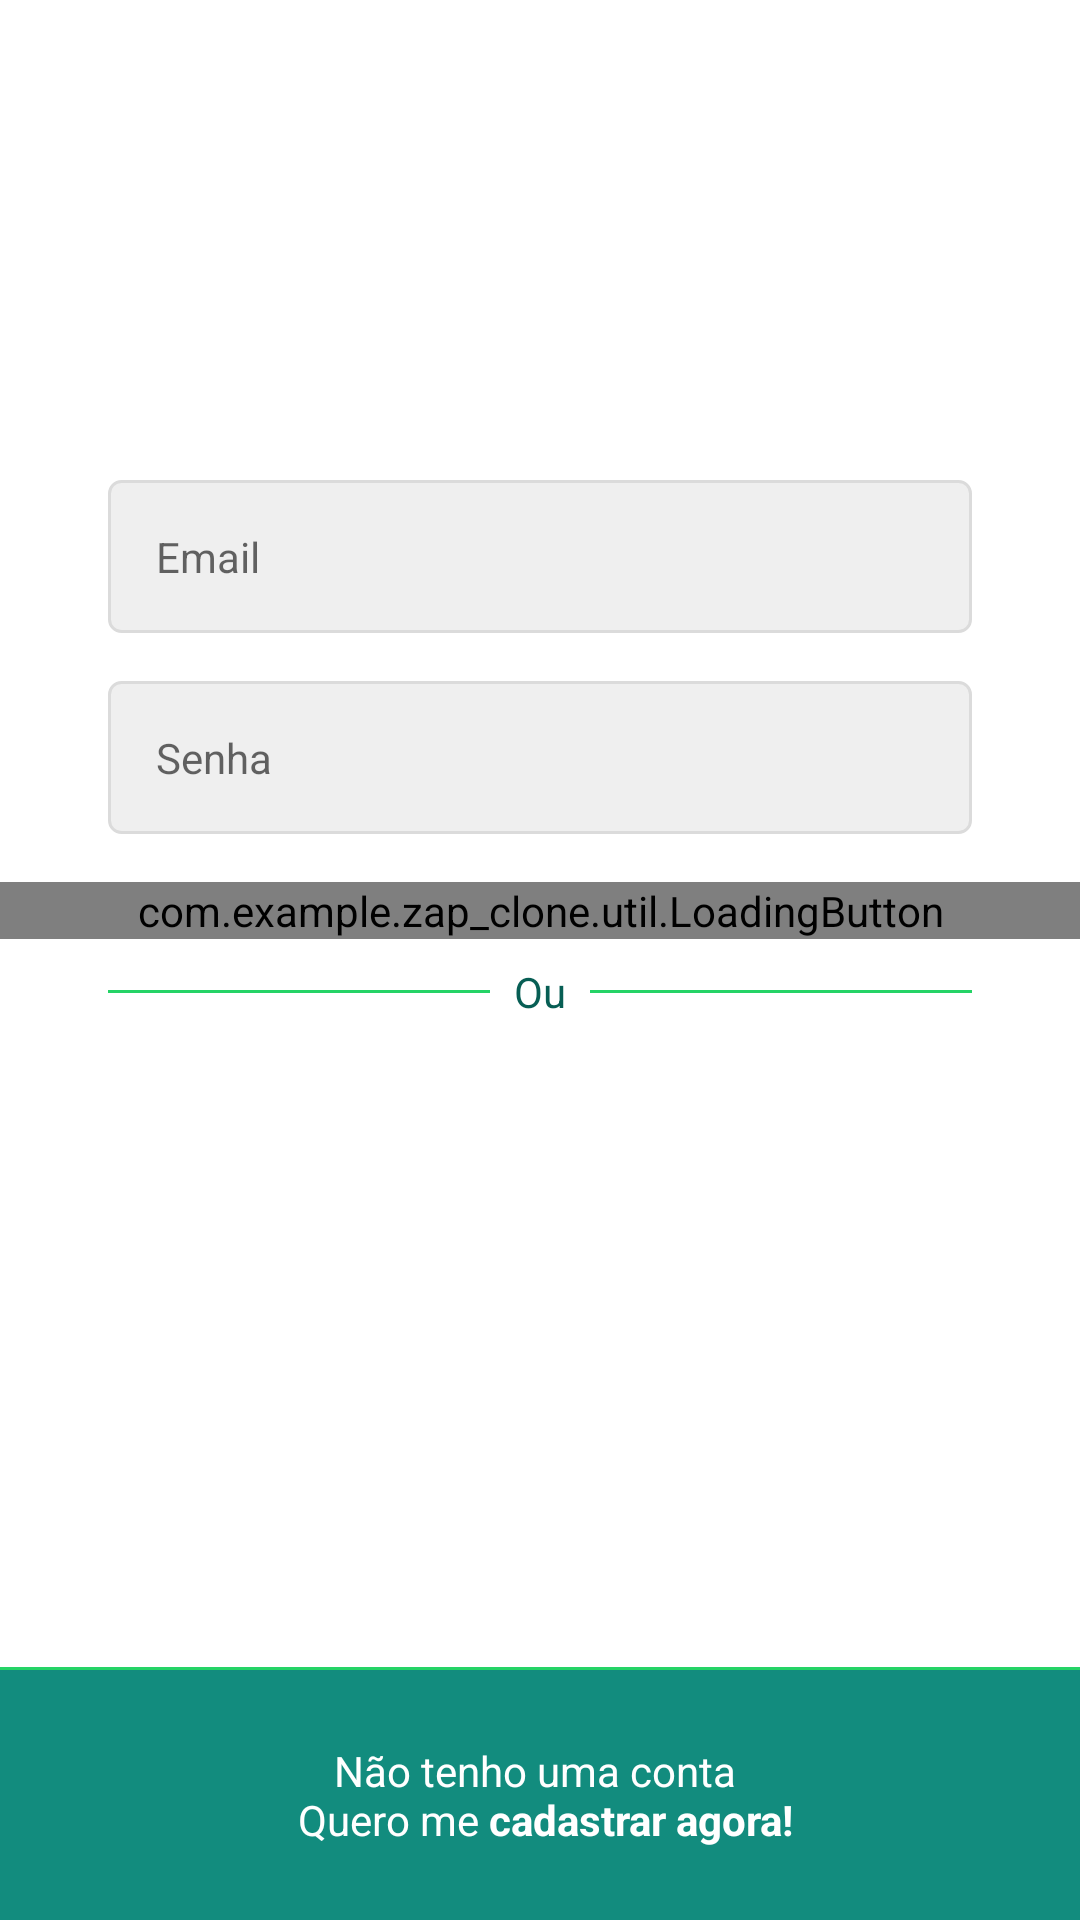

This screen was rendered from an Android layout file. Write that file and the resources it references.
<!-- AndroidManifest.xml: application theme Theme.Zap_clone -->
<!-- res/layout/activity_login.xml -->
<?xml version="1.0" encoding="utf-8"?>
<androidx.constraintlayout.widget.ConstraintLayout xmlns:android="http://schemas.android.com/apk/res/android"
    xmlns:app="http://schemas.android.com/apk/res-auto"
    xmlns:tools="http://schemas.android.com/tools"
    android:layout_width="match_parent"
    android:layout_height="match_parent"
    android:background="@color/white"
    tools:context=".view.login.LoginActivity"
    android:focusableInTouchMode="true">

    <ScrollView
        android:layout_width="match_parent"
        android:layout_height="match_parent">

        <LinearLayout
            android:layout_width="match_parent"
            android:layout_height="wrap_content"
            android:orientation="vertical">

            <ImageView
                android:id="@+id/img_logo"
                android:layout_width="match_parent"
                android:layout_height="60dp"
                android:layout_marginTop="60dp"
                android:src="@drawable/whatsapp_logo" />

            <com.google.android.material.textfield.TextInputLayout
                android:id="@+id/login_input_email"
                style="@style/Theme.Zap_clone.FormInputLayout"
                android:layout_marginTop="40dp"
                app:hintEnabled="false">

                <com.google.android.material.textfield.TextInputEditText
                    android:id="@+id/login_edt_email"
                    style="@style/Theme.Zap_clone.FormEditText"
                    android:background="@drawable/edit_text_form"
                    android:hint="@string/email"
                    android:inputType="textEmailAddress" />

            </com.google.android.material.textfield.TextInputLayout>

            <com.google.android.material.textfield.TextInputLayout
                android:id="@+id/login_input_password"
                style="@style/Theme.Zap_clone.FormInputLayout"
                app:hintEnabled="false">

                <com.google.android.material.textfield.TextInputEditText
                    android:id="@+id/login_edt_password"
                    style="@style/Theme.Zap_clone.FormEditText"
                    android:background="@drawable/edit_text_form"
                    android:hint="@string/password"
                    android:inputType="textPassword" />

            </com.google.android.material.textfield.TextInputLayout>

            <com.example.zap_clone.util.LoadingButton
                android:id="@+id/login_btn_enter"
                android:layout_width="match_parent"
                android:layout_height="wrap_content"
                app:text="@string/enter" />

            <FrameLayout
                android:layout_width="wrap_content"
                android:layout_height="wrap_content"
                android:layout_marginStart="36dp"
                android:layout_marginEnd="36dp">

                <View
                    android:layout_width="match_parent"
                    android:layout_height="1dp"
                    android:layout_gravity="center"
                    android:background="@color/green_light" />

                <TextView
                    android:layout_width="wrap_content"
                    android:layout_height="wrap_content"
                    android:layout_gravity="center"
                    android:textColor="@color/green_dark"
                    android:padding="8dp"
                    android:background="@color/white"
                    android:text="@string/or" />
            </FrameLayout>

        </LinearLayout>
    </ScrollView>

    <View
        android:layout_width="match_parent"
        android:layout_height="1dp"
        android:background="@color/green_light"
        app:layout_constraintBottom_toTopOf="@+id/login_txt_register"
        app:layout_constraintEnd_toEndOf="parent"
        app:layout_constraintStart_toStartOf="parent" />

    <TextView
        android:id="@+id/login_txt_register"
        android:layout_height="wrap_content"
        android:layout_width="0dp"
        android:layout_marginStart="0dp"
        android:layout_marginEnd="0dp"
        android:background="@color/green"
        android:textColor="@color/white"
        android:padding="24dp"
        android:text="@string/does_not_have_account"
        android:textAlignment="center"
        app:layout_constraintBottom_toBottomOf="parent"
        app:layout_constraintEnd_toEndOf="parent"
        app:layout_constraintStart_toStartOf="parent" />
</androidx.constraintlayout.widget.ConstraintLayout>
<!-- resources referenced by this layout -->
<resources>
  <color name="green">#128C7E</color>
  <color name="green_dark">#075E54</color>
  <color name="green_light">#25D366</color>
  <color name="white">#FFFFFFFF</color>
  <!-- drawable edit_text_form (drawable) -->
  <?xml version="1.0" encoding="utf-8"?>
  <shape xmlns:android="http://schemas.android.com/apk/res/android">
  
      <stroke
          android:color="@color/gray_dark"
          android:width="1dp"/>
  
      <solid android:color="@color/gray"/>
  
      <corners android:radius="4dp"/>
  
  </shape>
  <string name="does_not_have_account">Não tenho uma conta \n Quero me <b>cadastrar agora!</b></string>
  <string name="email">Email</string>
  <string name="enter">Entrar</string>
  <string name="or">Ou</string>
  <string name="password">Senha</string>
  <style name="Theme.Zap_clone.FormEditText">
          <item name="android:layout_width">match_parent</item>
          <item name="android:layout_height">wrap_content</item>
          <item name="android:padding">16sp</item>
          <item name="android:background">@drawable/edit_text_form</item>
          <item name="android:textCursorDrawable">@drawable/cursor_form</item>
      </style>
  <style name="Theme.Zap_clone.FormInputLayout" parent="Widget.MaterialComponents.TextInputLayout.OutlinedBox">
          <item name="android:layout_width">match_parent</item>
          <item name="android:layout_height">wrap_content</item>
          <item name="android:layout_marginStart">36dp</item>
          <item name="android:layout_marginEnd">36dp</item>
          <item name="android:layout_marginBottom">16dp</item>
      </style>
  <style name="Theme.Zap_clone" parent="Theme.MaterialComponents.DayNight.NoActionBar">
          
          <item name="colorPrimary">@color/white</item>
          <item name="colorPrimaryVariant">@color/purple_700</item>
          <item name="colorOnPrimary">@color/white</item>
          
          <item name="colorSecondary">@color/teal_200</item>
          <item name="colorSecondaryVariant">@color/teal_700</item>
          <item name="colorOnSecondary">@color/black</item>
          
          <item name="android:statusBarColor" tools:targetApi="l">@color/green</item>
          
      </style>
  <color name="gray_dark">#DBDBDB</color>
  <color name="gray">#EFEFEF</color>
  <!-- drawable cursor_form (drawable) -->
  <?xml version="1.0" encoding="utf-8"?>
  <shape xmlns:android="http://schemas.android.com/apk/res/android">
  
      <size android:width="1dp"
          android:height="2dp"/>
  
      <solid android:color="@color/green_light"/>
  </shape>
  <color name="purple_700">#FF3700B3</color>
  <color name="teal_200">#FF03DAC5</color>
  <color name="teal_700">#FF018786</color>
  <color name="black">#FF000000</color>
</resources>
